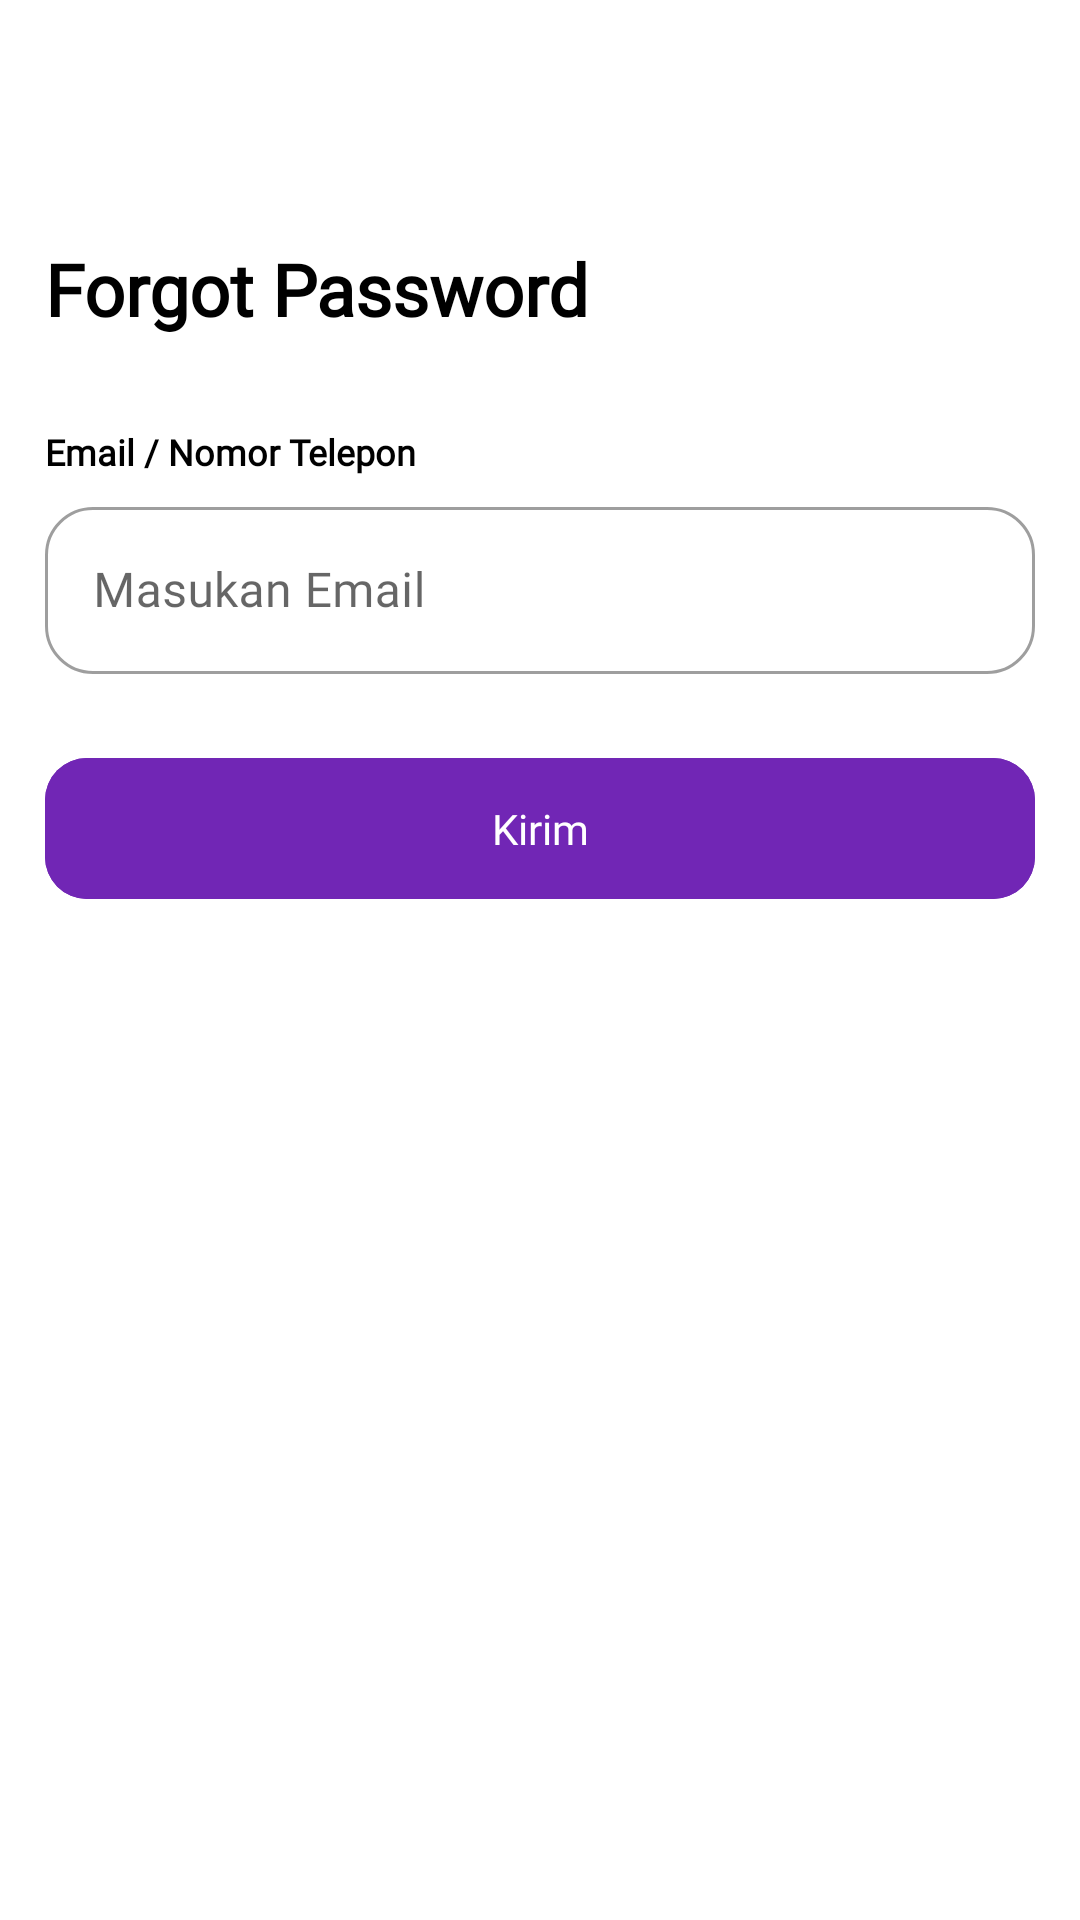

Android layout source for this screen:
<!-- AndroidManifest.xml: application theme Theme.FinalProjectBINAR -->
<!-- res/layout/fragment_forgot_password.xml -->
<?xml version="1.0" encoding="utf-8"?>
<RelativeLayout xmlns:android="http://schemas.android.com/apk/res/android"
    xmlns:tools="http://schemas.android.com/tools"
    android:layout_width="match_parent"
    android:layout_height="match_parent"
    xmlns:app="http://schemas.android.com/apk/res-auto"
    android:layout_margin="15dp"
    tools:context=".ui.forgotpassword.ForgotPasswordFragment">

    <ImageView
        android:id="@+id/btnBack"
        android:src="@drawable/ic_back"
        android:layout_width="wrap_content"
        android:layout_height="wrap_content"
        android:contentDescription="@string/backbutton" />

    <com.google.android.material.textview.MaterialTextView
        android:id="@+id/tvLupaPassword"
        android:layout_width="wrap_content"
        android:layout_height="wrap_content"
        android:layout_alignParentStart="true"
        android:layout_marginTop="80dp"
        android:text="@string/forgot_password"
        android:textColor="@color/black"
        android:textSize="24sp"
        android:layout_marginHorizontal="15dp"
        android:textStyle="bold"
        android:fontFamily="@font/poppins_bold" />

    <TextView
        android:id="@id/tvEmail"
        android:layout_marginTop="30dp"
        android:textStyle="bold"
        android:fontFamily="@font/poppins_regular"
        android:textColor="@color/black"
        android:layout_below="@id/tvLupaPassword"
        android:textSize="12sp"
        android:layout_marginHorizontal="15dp"
        android:text="@string/email_nomor_telepon"
        android:layout_width="wrap_content"
        android:layout_height="wrap_content"/>

    <com.google.android.material.textfield.TextInputLayout
        android:id="@+id/Email"
        style="@style/Widget.MaterialComponents.TextInputLayout.OutlinedBox"
        android:layout_width="match_parent"
        android:layout_height="wrap_content"
        android:layout_below="@+id/tvEmail"
        android:layout_marginTop="5dp"
        app:boxCornerRadiusTopEnd="16dp"
        app:boxCornerRadiusBottomEnd="16dp"
        app:boxCornerRadiusBottomStart="16dp"
        app:boxCornerRadiusTopStart="16dp"
        android:layout_marginHorizontal="15dp"
        android:hint="@string/masukan_email"
        android:fontFamily="@font/poppins_regular">

        <com.google.android.material.textfield.TextInputEditText
            android:id="@+id/etEmail"
            android:textSize="16sp"
            android:fontFamily="@font/poppins_regular"
            android:layout_width="match_parent"
            android:layout_height="wrap_content"
            android:inputType="textEmailAddress" />

    </com.google.android.material.textfield.TextInputLayout>

    <com.google.android.material.button.MaterialButton
        android:id="@+id/btnKirim"
        style="@style/Btn"
        app:cornerRadius="14dp"
        android:layout_marginHorizontal="15dp"
        android:layout_width="match_parent"
        android:layout_height="55dp"
        android:layout_below="@+id/Email"
        android:layout_centerHorizontal="true"
        android:layout_marginTop="24dp"
        android:text="@string/kirim"
        android:textColor="@color/white"
        android:fontFamily="@font/poppins_medium"/>
</RelativeLayout>
<!-- resources referenced by this layout -->
<resources>
  <color name="black">#FF000000</color>
  <color name="white">#FFFFFFFF</color>
  <string name="backbutton">BackButton</string>
  <string name="email_nomor_telepon">Email / Nomor Telepon</string>
  <string name="forgot_password">Forgot Password</string>
  <string name="kirim">Kirim</string>
  <string name="masukan_email">Masukan Email</string>
  <style name="Btn" parent="Widget.Material3.Button">
          <item name="android:textSize">14sp</item>
          <item name="android:layout_marginTop">10dp</item>
          <item name="android:layout_marginRight">5dp</item>
          <item name="android:layout_marginLeft">5dp</item>
          <item name="android:layout_marginBottom">10dp</item>
          <item name="android:backgroundTint">@color/DARKBLUE04</item>
      </style>
  <style name="Theme.FinalProjectBINAR" parent="Theme.MaterialComponents.DayNight.NoActionBar">
          
          <item name="colorPrimary">@color/purple_500</item>
          <item name="colorPrimaryVariant">@color/purple_700</item>
          <item name="colorOnPrimary">@color/white</item>
          
          <item name="colorSecondary">@color/teal_200</item>
          <item name="colorSecondaryVariant">@color/teal_700</item>
          <item name="colorOnSecondary">@color/black</item>
          
          <item name="android:statusBarColor">?attr/colorPrimaryVariant</item>
          
          <item name="bottomSheetDialogTheme">@style/CustomBottomSheetDialog</item>
      </style>
  <color name="DARKBLUE04">#7126B5</color>
  <color name="purple_500">#FF6200EE</color>
  <color name="purple_700">#FF3700B3</color>
  <color name="teal_200">#FF03DAC5</color>
  <color name="teal_700">#FF018786</color>
  <style name="CustomBottomSheetDialog" parent="@style/ThemeOverlay.MaterialComponents.BottomSheetDialog">
          <item name="bottomSheetStyle">@style/CustomBottomSheet</item>
      </style>
  <style name="CustomBottomSheet" parent="Widget.MaterialComponents.BottomSheet">
          <item name="behavior_peekHeight">700dp</item>
          <item name="shapeAppearanceOverlay">@style/CustomShapeAppearanceBottomSheetDialog</item>
      </style>
  <style name="CustomShapeAppearanceBottomSheetDialog" parent="">
          <item name="cornerFamily">rounded</item>
          <item name="cornerSizeTopRight">16dp</item>
          <item name="cornerSizeTopLeft">16dp</item>
          <item name="cornerSizeBottomRight">0dp</item>
          <item name="cornerSizeBottomLeft">0dp</item>
      </style>
</resources>
